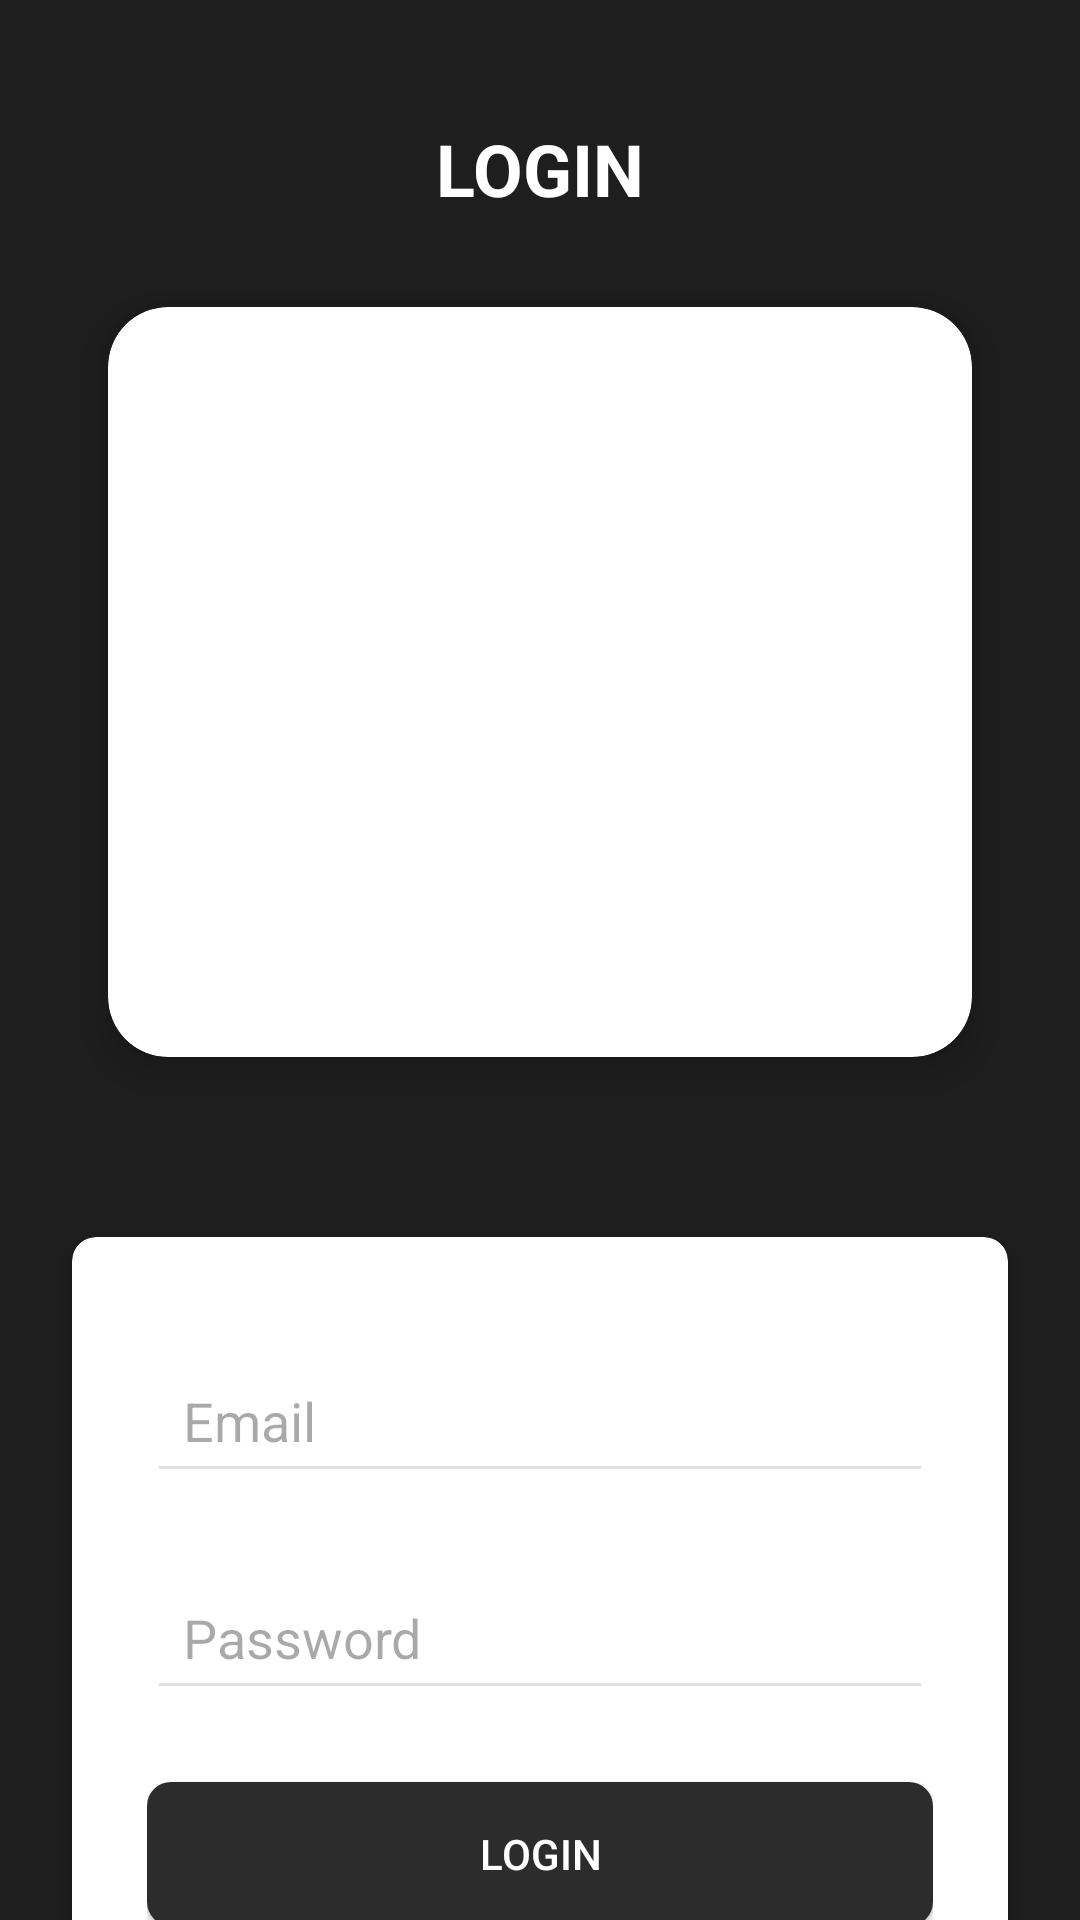

Android layout source for this screen:
<!-- AndroidManifest.xml: application theme Theme.FestFinder -->
<!-- res/layout/login.xml -->
<?xml version="1.0" encoding="utf-8"?>
<androidx.constraintlayout.widget.ConstraintLayout xmlns:android="http://schemas.android.com/apk/res/android"
    xmlns:app="http://schemas.android.com/apk/res-auto"
    android:layout_width="match_parent"
    android:layout_height="match_parent"
    android:background="#1E1E1E">

    
    <TextView
        android:id="@+id/login_title"
        android:layout_width="wrap_content"
        android:layout_height="wrap_content"
        android:text="LOGIN"
        android:textSize="24sp"
        android:textStyle="bold"
        android:textColor="#FFFFFF"
        android:layout_marginTop="40dp"
        app:layout_constraintTop_toTopOf="parent"
        app:layout_constraintStart_toStartOf="parent"
        app:layout_constraintEnd_toEndOf="parent" />

    
    <androidx.cardview.widget.CardView
        android:id="@+id/event_image"
        android:layout_width="288dp"
        android:layout_height="250dp"
        app:cardCornerRadius="20dp"
        app:cardElevation="8dp"
        android:layout_marginHorizontal="24dp"
        app:cardBackgroundColor="#FFFFFF"
        app:layout_constraintStart_toStartOf="parent"
        app:layout_constraintEnd_toEndOf="parent"
        app:layout_constraintTop_toBottomOf="@id/login_title"
        android:layout_marginTop="30dp">

        <ImageView
            android:layout_width="match_parent"
            android:layout_height="match_parent"
            android:scaleType="fitXY"
            android:src="@drawable/img_login" />

    </androidx.cardview.widget.CardView>

    
    <androidx.cardview.widget.CardView
        android:layout_width="match_parent"
        android:layout_height="wrap_content"
        app:cardCornerRadius="8dp"
        app:cardElevation="4dp"
        android:padding="50dp"
        android:backgroundTint="#FFFFFF"
        android:id="@+id/logincv"
        android:layout_marginHorizontal="24dp"
        app:layout_constraintTop_toBottomOf="@id/event_image"
        android:layout_marginTop="60dp">

        <LinearLayout
            android:layout_width="match_parent"
            android:layout_height="wrap_content"
            android:padding="25dp"
            android:orientation="vertical">

            
            <EditText
                android:id="@+id/email"
                android:layout_width="match_parent"
                android:layout_height="wrap_content"
                android:hint="Email"
                android:inputType="textEmailAddress"
                android:padding="12dp"
                android:backgroundTint="#E0E0E0"
                android:textColor="#000000"
                android:layout_marginTop="12dp"
                android:layout_marginBottom="12dp" />

            
            <EditText
                android:id="@+id/password"
                android:layout_width="match_parent"
                android:layout_height="wrap_content"
                android:hint="Password"
                android:inputType="textPassword"
                android:padding="12dp"
                android:backgroundTint="#E0E0E0"
                android:textColor="#000000"
                android:layout_marginTop="12dp"
                android:layout_marginBottom="24dp" />

            
            <androidx.appcompat.widget.AppCompatButton
                android:id="@+id/login_button"
                android:layout_width="match_parent"
                android:layout_height="wrap_content"
                android:background="@drawable/usertype_bg"
                android:text="LOGIN"
                android:textColor="@color/white" />

        </LinearLayout>
    </androidx.cardview.widget.CardView>














    
    <TextView
        android:id="@+id/skip_login"
        android:layout_width="wrap_content"
        android:layout_height="wrap_content"
        android:text="Skip Login"
        android:textColor="#888888"
        android:textSize="14sp"
        app:layout_constraintTop_toBottomOf="@id/logincv"
        app:layout_constraintStart_toStartOf="parent"
        app:layout_constraintEnd_toEndOf="parent"
        android:onClick="skip"
        android:layout_marginTop="8dp" />
    
    <TextView
        android:id="@+id/sign_up"
        android:layout_width="wrap_content"
        android:layout_height="wrap_content"
        android:text="Don't have an account? Sign Up"
        android:textColor="#888888"
        android:textSize="14sp"
        app:layout_constraintTop_toBottomOf="@id/skip_login"
        app:layout_constraintStart_toStartOf="parent"
        app:layout_constraintEnd_toEndOf="parent"
        android:onClick="signup"
        android:layout_marginTop="8dp" />

</androidx.constraintlayout.widget.ConstraintLayout>
<!-- resources referenced by this layout -->
<resources>
  <!-- drawable usertype_bg (drawable) -->
  <?xml version="1.0" encoding="utf-8"?>
  <shape xmlns:android="http://schemas.android.com/apk/res/android">
  <corners android:radius="8dp"/>
      <solid android:color="#2C2C2C"/>
  </shape>
  <style name="Theme.FestFinder" parent="Base.Theme.FestFinder" />
  <style name="Base.Theme.FestFinder" parent="Theme.Material3.DayNight.NoActionBar">
  
      </style>
  <!-- not gathered from this repository: default colours our renderer supplied (Android Studio template values) -->
  <color name="white">#FFFFFFFF</color>
</resources>
